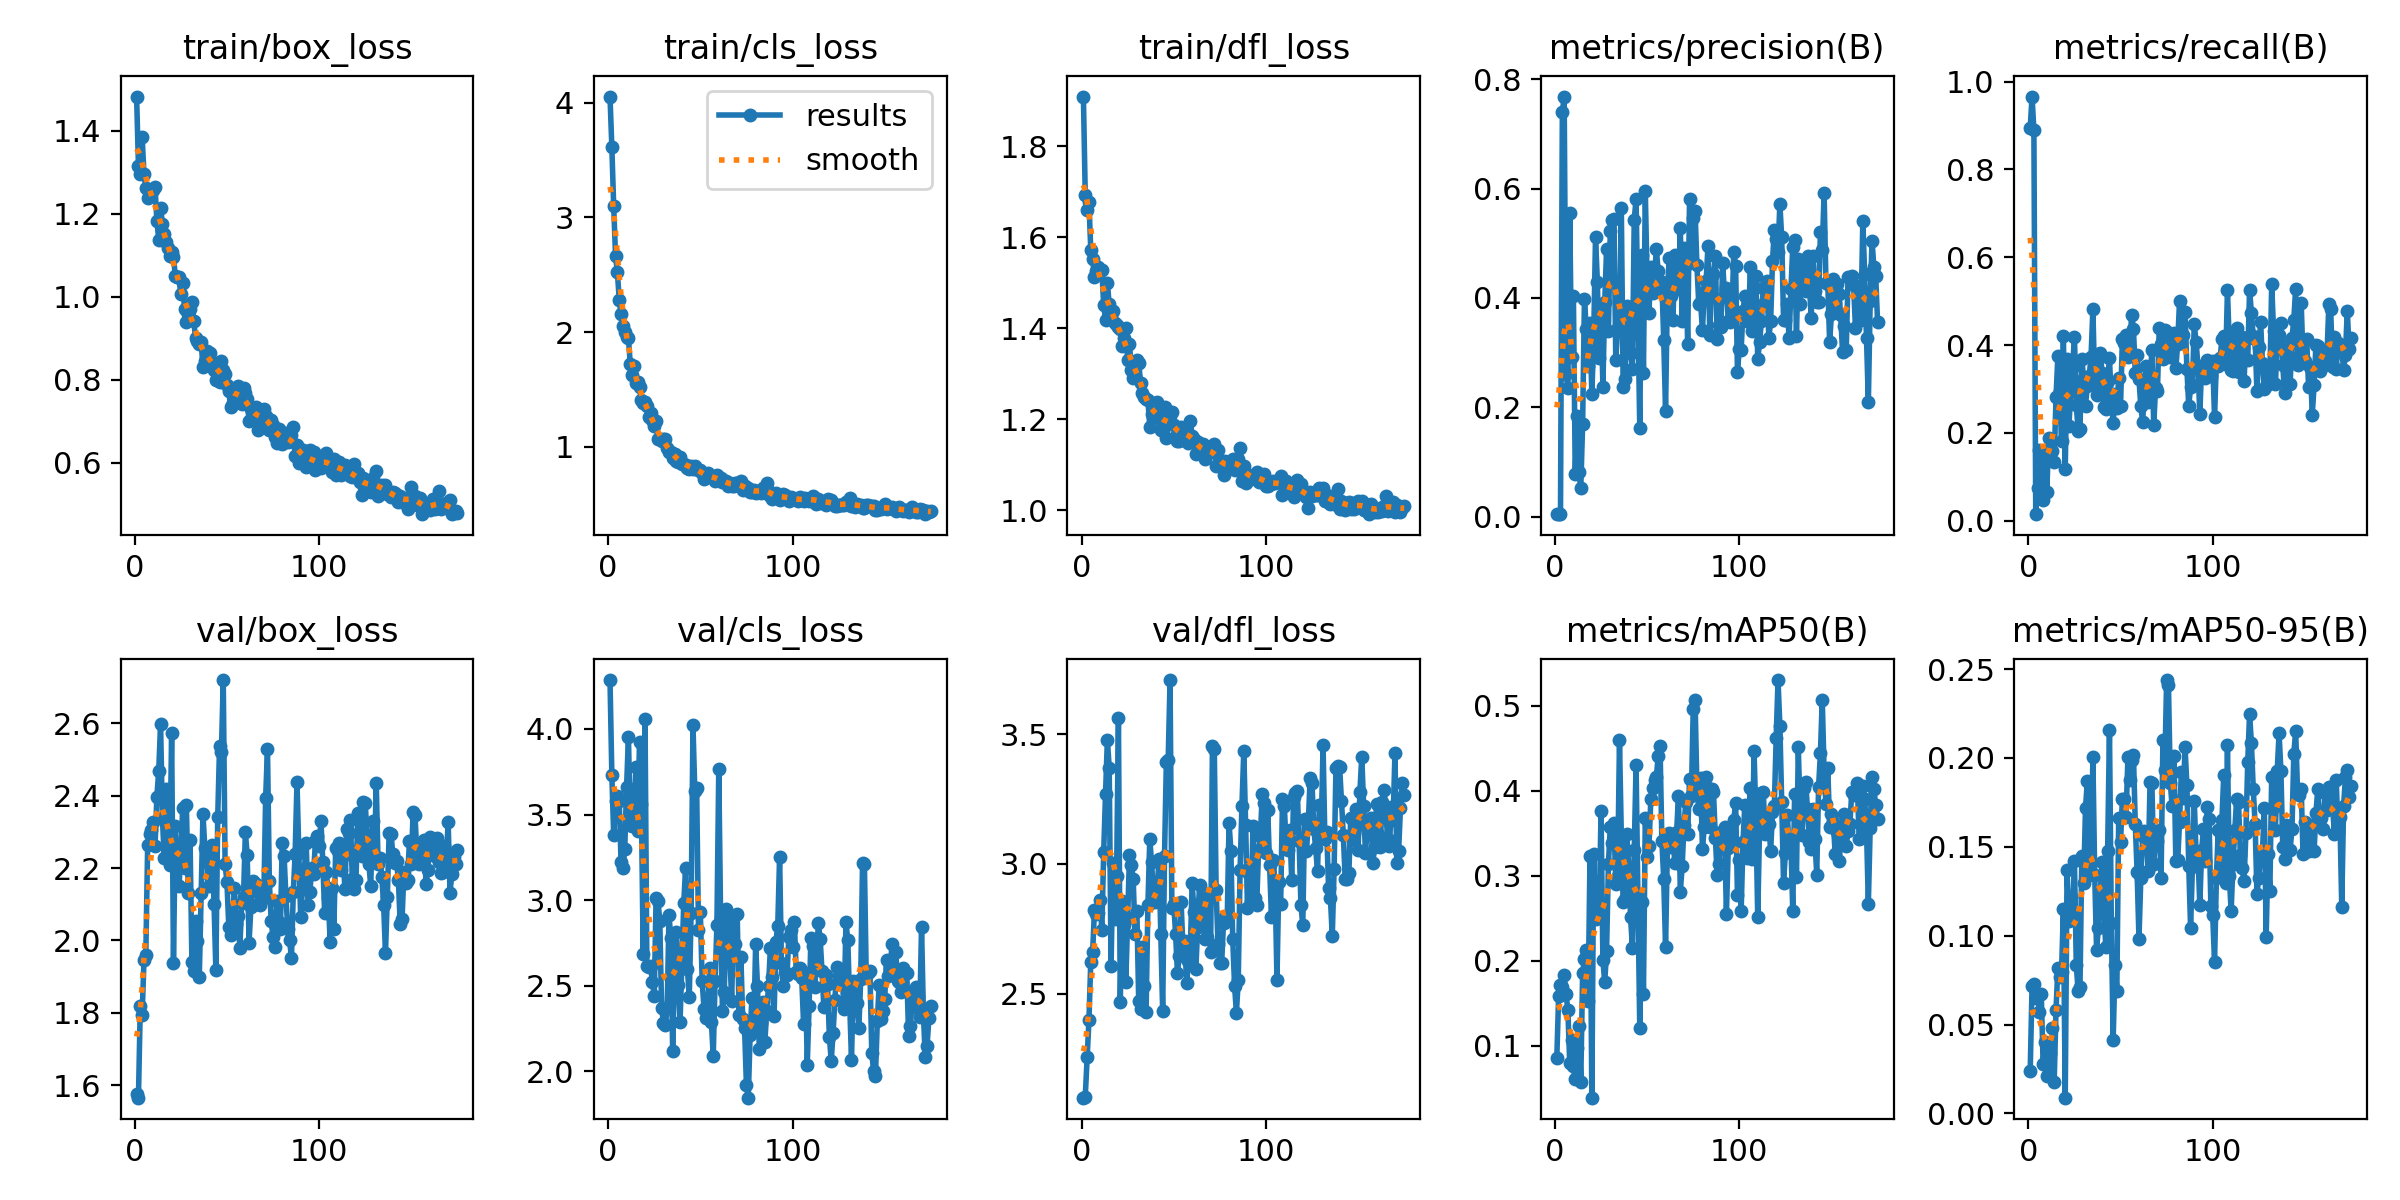

Source data for this figure (header and first rows):
epoch, time, train/box_loss, train/cls_loss, train/dfl_loss, metrics/precision(B), metrics/recall(B), metrics/mAP50(B), metrics/mAP50-95(B), val/box_loss, val/cls_loss, val/dfl_loss, lr/pg0, lr/pg1, lr/pg2
1, 4.603, 1.482, 4.053, 1.909, 0.00478, 0.8944, 0.08607, 0.02385, 1.576, 4.286, 2.099, 0.00011, 0.00011, 0.00011
2, 8.04, 1.314, 3.612, 1.692, 0.00495, 0.9662, 0.159, 0.07141, 1.565, 3.73, 2.102, 0.0002298, 0.0002298, 0.0002298
3, 11.47, 1.296, 3.095, 1.66, 0.00472, 0.8895, 0.1718, 0.07297, 1.82, 3.379, 2.254, 0.0003493, 0.0003493, 0.0003493
4, 14.9, 1.384, 2.668, 1.678, 0.7395, 0.01449, 0.1694, 0.0652, 1.794, 3.579, 2.397, 0.0004686, 0.0004686, 0.0004686
5, 18.28, 1.295, 2.523, 1.572, 0.7682, 0.07473, 0.1838, 0.06595, 1.945, 3.607, 2.624, 0.0005877, 0.0005877, 0.0005877
6, 21.65, 1.262, 2.284, 1.551, 0.2614, 0.1603, 0.1608, 0.05718, 1.961, 3.577, 2.659, 0.0007065, 0.0007065, 0.0007065
7, 25.01, 1.237, 2.154, 1.513, 0.2351, 0.1317, 0.1419, 0.06702, 2.264, 3.221, 2.823, 0.0008251, 0.0008251, 0.0008251
8, 28.38, 1.246, 2.052, 1.526, 0.5556, 0.04604, 0.08017, 0.02795, 2.294, 3.187, 2.806, 0.0009434, 0.0009434, 0.0009434
9, 31.95, 1.25, 1.999, 1.535, 0.2929, 0.1536, 0.1073, 0.04014, 2.307, 3.299, 2.812, 0.0009921, 0.0009921, 0.0009921
10, 35.62, 1.257, 1.957, 1.526, 0.4027, 0.06481, 0.07579, 0.02091, 2.327, 3.663, 2.859, 0.0009911, 0.0009911, 0.0009911
11, 39, 1.263, 1.945, 1.528, 0.07789, 0.1877, 0.0605, 0.02277, 2.262, 3.955, 2.746, 0.0009901, 0.0009901, 0.0009901
12, 42.36, 1.183, 1.721, 1.452, 0.1844, 0.1632, 0.09708, 0.03423, 2.398, 3.437, 3.045, 0.0009891, 0.0009891, 0.0009891
13, 45.72, 1.138, 1.623, 1.418, 0.08158, 0.1582, 0.1236, 0.04791, 2.469, 3.431, 3.269, 0.0009881, 0.0009881, 0.0009881
14, 49.07, 1.215, 1.703, 1.499, 0.05201, 0.1326, 0.05768, 0.01745, 2.598, 3.476, 3.479, 0.0009871, 0.0009871, 0.0009871
15, 52.42, 1.175, 1.558, 1.452, 0.1689, 0.2805, 0.1859, 0.05815, 2.337, 3.778, 3.37, 0.0009861, 0.0009861, 0.0009861
16, 55.77, 1.151, 1.569, 1.426, 0.3987, 0.3745, 0.2027, 0.08166, 2.228, 3.403, 2.605, 0.0009851, 0.0009851, 0.0009851
17, 59.13, 1.133, 1.518, 1.438, 0.3428, 0.2941, 0.2122, 0.07654, 2.418, 3.925, 3.002, 0.0009842, 0.0009842, 0.0009842
18, 62.47, 1.116, 1.411, 1.411, 0.2756, 0.1813, 0.1529, 0.07983, 2.239, 3.563, 2.788, 0.0009832, 0.0009832, 0.0009832
19, 65.81, 1.098, 1.387, 1.408, 0.3551, 0.4195, 0.3234, 0.1148, 2.208, 2.683, 2.952, 0.0009822, 0.0009822, 0.0009822
20, 69.15, 1.109, 1.388, 1.402, 0.224, 0.1167, 0.03907, 0.00884, 2.575, 4.058, 3.562, 0.0009812, 0.0009812, 0.0009812
21, 72.49, 1.096, 1.359, 1.397, 0.3262, 0.369, 0.3251, 0.1368, 1.938, 2.612, 2.467, 0.0009802, 0.0009802, 0.0009802
22, 75.83, 1.05, 1.261, 1.361, 0.5121, 0.2146, 0.2493, 0.1082, 2.317, 2.61, 2.857, 0.0009792, 0.0009792, 0.0009792
23, 79.16, 1.047, 1.295, 1.379, 0.4297, 0.2945, 0.2536, 0.1219, 2.22, 2.617, 2.765, 0.0009782, 0.0009782, 0.0009782
24, 82.51, 1.047, 1.236, 1.401, 0.291, 0.3503, 0.2572, 0.1118, 2.15, 2.521, 2.544, 0.0009772, 0.0009772, 0.0009772
25, 85.84, 1.006, 1.181, 1.331, 0.3833, 0.4175, 0.376, 0.1419, 2.233, 2.442, 2.792, 0.0009762, 0.0009762, 0.0009762
26, 89.19, 1.032, 1.224, 1.366, 0.238, 0.263, 0.2004, 0.08325, 2.367, 3.014, 3.034, 0.0009752, 0.0009752, 0.0009752
27, 92.51, 0.9698, 1.067, 1.308, 0.3926, 0.2043, 0.1749, 0.06911, 2.201, 2.997, 2.997, 0.0009743, 0.0009743, 0.0009743
28, 95.85, 0.9402, 1.069, 1.29, 0.4887, 0.2095, 0.2119, 0.0712, 2.374, 2.88, 2.942, 0.0009733, 0.0009733, 0.0009733
29, 99.17, 0.9585, 1.052, 1.292, 0.3388, 0.3675, 0.3139, 0.1448, 2.132, 2.368, 2.728, 0.0009723, 0.0009723, 0.0009723
30, 102.5, 0.9694, 1.065, 1.33, 0.5221, 0.324, 0.357, 0.1294, 2.277, 2.284, 2.819, 0.0009713, 0.0009713, 0.0009713
31, 105.8, 0.988, 1.072, 1.324, 0.5426, 0.2621, 0.3384, 0.172, 1.939, 2.268, 2.47, 0.0009703, 0.0009703, 0.0009703
32, 109.2, 0.9408, 0.9883, 1.281, 0.5441, 0.3076, 0.3623, 0.187, 1.916, 2.367, 2.442, 0.0009693, 0.0009693, 0.0009693
33, 112.5, 0.8999, 0.9535, 1.257, 0.2857, 0.3296, 0.2908, 0.1339, 2.055, 2.91, 2.678, 0.0009683, 0.0009683, 0.0009683
34, 115.8, 0.8942, 0.9585, 1.249, 0.3453, 0.373, 0.2999, 0.135, 2, 2.78, 2.528, 0.0009673, 0.0009673, 0.0009673
35, 119.2, 0.8864, 0.9051, 1.243, 0.3491, 0.4816, 0.4592, 0.2006, 1.898, 2.115, 2.431, 0.0009663, 0.0009663, 0.0009663
36, 122.6, 0.8915, 0.9411, 1.243, 0.5637, 0.3081, 0.347, 0.134, 2.131, 2.673, 2.842, 0.0009654, 0.0009654, 0.0009654
37, 126.3, 0.8306, 0.876, 1.183, 0.237, 0.285, 0.2689, 0.09202, 2.35, 2.815, 3.094, 0.0009644, 0.0009644, 0.0009644
38, 129.6, 0.8457, 0.8715, 1.213, 0.2517, 0.3682, 0.2726, 0.1046, 2.256, 2.503, 3.006, 0.0009634, 0.0009634, 0.0009634
39, 132.9, 0.869, 0.9093, 1.226, 0.3846, 0.3812, 0.3487, 0.1238, 2.23, 2.288, 2.876, 0.0009624, 0.0009624, 0.0009624
40, 136.2, 0.8653, 0.8525, 1.224, 0.3474, 0.3367, 0.3107, 0.1414, 2.151, 2.639, 2.852, 0.0009614, 0.0009614, 0.0009614
41, 139.5, 0.865, 0.8536, 1.238, 0.2995, 0.2597, 0.2517, 0.1136, 2.178, 2.982, 2.904, 0.0009604, 0.0009604, 0.0009604
42, 142.9, 0.8436, 0.8446, 1.202, 0.2697, 0.2535, 0.2155, 0.09373, 2.263, 3.187, 3.018, 0.0009594, 0.0009594, 0.0009594
43, 146.2, 0.8228, 0.8194, 1.176, 0.5432, 0.3191, 0.3307, 0.1477, 2.101, 2.596, 2.731, 0.0009584, 0.0009584, 0.0009584
44, 149.5, 0.7991, 0.8094, 1.177, 0.5811, 0.3701, 0.4299, 0.216, 1.918, 2.433, 2.432, 0.0009574, 0.0009574, 0.0009574
45, 152.9, 0.838, 0.83, 1.228, 0.3766, 0.271, 0.276, 0.1073, 2.341, 2.926, 3.03, 0.0009564, 0.0009564, 0.0009564
46, 156.2, 0.795, 0.8062, 1.16, 0.1626, 0.2222, 0.1208, 0.04113, 2.537, 4.022, 3.394, 0.0009555, 0.0009555, 0.0009555
47, 159.5, 0.845, 0.8371, 1.213, 0.4781, 0.2888, 0.2696, 0.0833, 2.521, 3.638, 3.402, 0.0009545, 0.0009545, 0.0009545
48, 162.8, 0.823, 0.811, 1.208, 0.2636, 0.256, 0.1614, 0.0691, 2.72, 3.657, 3.709, 0.0009535, 0.0009535, 0.0009535
49, 166.2, 0.815, 0.7948, 1.215, 0.5964, 0.3242, 0.368, 0.1665, 2.21, 2.825, 2.83, 0.0009525, 0.0009525, 0.0009525
50, 169.5, 0.7873, 0.7955, 1.187, 0.4282, 0.261, 0.322, 0.1528, 2.162, 2.929, 2.847, 0.0009515, 0.0009515, 0.0009515
51, 172.8, 0.7739, 0.7761, 1.164, 0.3734, 0.4133, 0.3348, 0.1768, 2.038, 2.526, 2.731, 0.0009505, 0.0009505, 0.0009505
52, 176.1, 0.7335, 0.7185, 1.152, 0.4564, 0.4054, 0.3898, 0.1768, 2.014, 2.365, 2.58, 0.0009495, 0.0009495, 0.0009495
53, 179.5, 0.7396, 0.742, 1.153, 0.4082, 0.423, 0.4033, 0.167, 2.043, 2.31, 2.644, 0.0009485, 0.0009485, 0.0009485
54, 182.8, 0.7743, 0.7735, 1.182, 0.439, 0.3737, 0.4129, 0.2004, 2.144, 2.333, 2.852, 0.0009475, 0.0009475, 0.0009475
55, 186.2, 0.779, 0.7471, 1.172, 0.4886, 0.38, 0.4159, 0.1877, 2.045, 2.602, 2.676, 0.0009465, 0.0009465, 0.0009465
56, 189.6, 0.7852, 0.735, 1.173, 0.4487, 0.4693, 0.4407, 0.1987, 2.068, 2.287, 2.701, 0.0009455, 0.0009455, 0.0009455
57, 192.9, 0.7638, 0.74, 1.166, 0.4148, 0.4374, 0.4523, 0.2019, 1.98, 2.088, 2.54, 0.0009446, 0.0009446, 0.0009446
58, 196.2, 0.7407, 0.7059, 1.149, 0.4288, 0.3366, 0.3411, 0.1628, 2.103, 2.527, 2.625, 0.0009436, 0.0009436, 0.0009436
59, 199.5, 0.7798, 0.7555, 1.196, 0.3227, 0.3769, 0.296, 0.1357, 2.121, 2.856, 2.674, 0.0009426, 0.0009426, 0.0009426
60, 202.9, 0.7691, 0.7179, 1.164, 0.194, 0.3217, 0.2159, 0.09831, 2.299, 3.768, 2.927, 0.0009416, 0.0009416, 0.0009416
... 115 more rows
